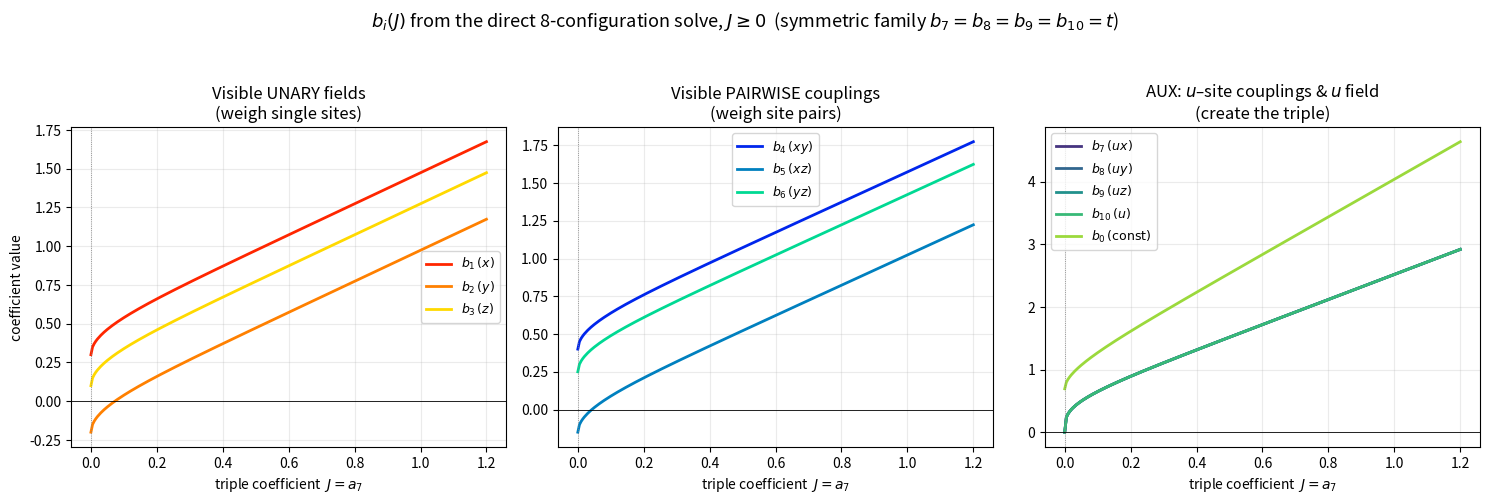

Python code for this plot: (Note: this script raises an exception after producing the figure.)
"""
Exact reduction of a triplewise term to a pairwise+unary auxiliary graph,
solved DIRECTLY from the 8 configurations (no intermediate parity 'c' step).

Model (p ~ exp(-E)):
    E_orig(s) = a0 + a1 x + a2 y + a3 z + a4 xy + a5 xz + a6 yz + a7 xyz
    E_aux(s,u)= b0 + b1 x + b2 y + b3 z + b4 xy + b5 xz + b6 yz          (visible)
                + b7 u x + b8 u y + b9 u z + b10 u                       (aux)

Marginalizing u exactly:
    sum_u exp(-E_aux) = 2 exp(-E_vis) cosh(b7 x + b8 y + b9 z + b10)

Matching  exp(-E_orig(s)) = sum_u exp(-E_aux(s,u))  at each of the 8 configs s,
and taking -log, gives 8 linear-in-(b0..b6) equations:

    E_vis(s) = E_orig(s) + ln 2 + ln cosh( b7 x + b8 y + b9 z + b10 )         (8 eqs)

Write E_vis(s) = P(s)·b_vis where P(s) are the 7 visible parity regressors
[1, x, y, z, xy, xz, yz]. Because the 8 parity monomials (those 7 PLUS xyz) are an
orthogonal basis on the cube, the right-hand side decomposes uniquely as

    RHS(s) = Σ_chi r_chi · chi(s),   r_chi = (1/8) Σ_s chi(s) RHS(s).

- The 7 visible components r_chi (chi ≠ xyz) directly GIVE b0..b6.
- The single xyz component r_xyz must VANISH for an exact visible fit — this is the
  one nonlinear constraint that fixes the aux couplings (b7..b10).

There are 11 unknowns and effectively 8 constraints -> a 3-parameter family of exact
solutions. We pick the fully-symmetric one b7=b8=b9=b10=w (w free, may be negative),
so a SINGLE scalar root-find in w handles both signs of a7 with no sign-flip / no
asymmetry.

DEFINITION.  "c_xyz" used earlier == r_xyz evaluated with a7 removed, i.e. the xyz
parity component of ln cosh(...). Here we never need it separately: we just require
the xyz component of the full RHS to be zero.
"""

import numpy as np
import itertools
from scipy.optimize import brentq
import matplotlib.pyplot as plt

# ---- cube and the 8 parity regressors (orthogonal basis) ----
CONFIGS = np.array(list(itertools.product([-1, 1], repeat=3)))
X, Y, Z = CONFIGS[:, 0], CONFIGS[:, 1], CONFIGS[:, 2]
# design matrix columns: const, x, y, z, xy, xz, yz, xyz
DESIGN = np.column_stack([np.ones(8), X, Y, Z, X*Y, X*Z, Y*Z, X*Y*Z])
NAMES = ["const", "x", "y", "z", "xy", "xz", "yz", "xyz"]

def E_orig(a):
    """Energy of original model at all 8 configs. a = length-8 array (a0..a7)."""
    return (a[0] + a[1]*X + a[2]*Y + a[3]*Z
            + a[4]*X*Y + a[5]*X*Z + a[6]*Y*Z + a[7]*X*Y*Z)

def rhs_parity(a, b7, b8, b9, b10):
    """
    Parity components of RHS(s) = E_orig(s) + ln2 + ln cosh(b7 x+b8 y+b9 z+b10).
    Returns dict over NAMES. b0..b6 read off the visible components; the 'xyz'
    component must be zero for an exact fit.
    """
    A = b7 * X + b8 * Y + b9 * Z + b10
    aA = np.abs(A)
    lncosh = aA + np.log1p(np.exp(-2 * aA)) - np.log(2.0)   # stable ln cosh
    RHS = E_orig(a) + np.log(2.0) + lncosh
    coeff = (DESIGN.T @ RHS) / 8.0             # Hadamard inversion
    return dict(zip(NAMES, coeff))

def solve_b(a):
    """
    Direct solve of b0..b10 from a0..a7 using the 8-config matching.
    Symmetric family b7=b8=b9=b10=w; w found by driving the xyz residual to 0.
    """
    a = np.asarray(a, float)
    a7 = a[7]
    if a7 < 0:
        raise ValueError("This solver is restricted to a7 >= 0.")

    # Fully x<->y<->z symmetric family: b7 = b8 = b9 = b10 = t (all equal, t>=0).
    # Because the three couplings are identical, x, y, z are treated the same way,
    # so the auxiliary adds NO spurious asymmetry; any x/y/z differences in the
    # resulting b's come only from asymmetry already present in the a's.
    # The xyz-residual starts at a7 (t=0) and decreases through zero as t grows.
    def resid(t):
        return rhs_parity(a, t, t, t, t)["xyz"]

    if a7 < 1e-12:
        t = 0.0
    else:
        hi = 1.0
        while resid(1e-9) * resid(hi) > 0 and hi < 200:
            hi *= 1.4
        t = brentq(resid, 1e-9, hi, xtol=1e-12)

    coeff = rhs_parity(a, t, t, t, t)
    b = {
        "b0": coeff["const"], "b1": coeff["x"], "b2": coeff["y"], "b3": coeff["z"],
        "b4": coeff["xy"], "b5": coeff["xz"], "b6": coeff["yz"],
        "b7": t, "b8": t, "b9": t, "b10": t,
    }
    return b

# ---------------------------------------------------------------------------
# CLOSED-FORM analytic solver (no root-find).
# With b7=b8=b9=b10=t the ln cosh parity expansion has only two nonzero values:
#     p(t) = (1/8) ln cosh 4t      -> shifts ALL fields & pairwise terms equally
#     q(t) = (1/2) ln cosh 2t      -> extra piece for constant & triple residual
# Constraint q(t) - p(t) = a7  solves in closed form:
#     cosh^2(2t) = e^{4a7} ( e^{4a7} + sqrt(e^{8a7} - 1) )
# ---------------------------------------------------------------------------
def solve_b_analytic(a):
    a = np.asarray(a, float)
    a7 = a[7]
    if a7 < 0:
        raise ValueError("Analytic solver restricted to a7 >= 0.")
    if a7 < 1e-15:
        t = 0.0
    else:
        E4 = np.exp(4.0 * a7)
        cosh2_2t = E4 * (E4 + np.sqrt(np.expm1(8.0 * a7) + 1.0 - 1.0))  # e^{4a7}(e^{4a7}+sqrt(e^{8a7}-1))
        # guard tiny negative under sqrt from rounding
        val = np.exp(8.0 * a7) - 1.0
        cosh2_2t = E4 * (E4 + np.sqrt(max(val, 0.0)))
        t = 0.5 * np.arccosh(np.sqrt(cosh2_2t))
    p = np.log(np.cosh(4.0 * t)) / 8.0
    q = np.log(np.cosh(2.0 * t)) / 2.0
    b = {
        "b0": a[0] + q + p + np.log(2.0),
        "b1": a[1] + p, "b2": a[2] + p, "b3": a[3] + p,
        "b4": a[4] + p, "b5": a[5] + p, "b6": a[6] + p,
        "b7": t, "b8": t, "b9": t, "b10": t,
    }
    return b, t, p, q

def max_pdiff(a, b):
    """Max abs difference between original posterior and u-marginal of aux model."""
    a = np.asarray(a, float)
    def E_aux(s, u):
        x, y, z = s
        return (b["b0"] + b["b1"]*x + b["b2"]*y + b["b3"]*z
                + b["b4"]*x*y + b["b5"]*x*z + b["b6"]*y*z
                + b["b7"]*u*x + b["b8"]*u*y + b["b9"]*u*z + b["b10"]*u)
    po = np.exp(-E_orig(a)); po /= po.sum()
    pa = np.array([sum(np.exp(-E_aux(s, u)) for u in (-1, 1)) for s in CONFIGS]); pa /= pa.sum()
    return float(np.max(np.abs(po - pa)))

# ---------------------------------------------------------------------------
# Sweep J = a7, keep a1..a6 fixed, record all b's
# ---------------------------------------------------------------------------
A_FIXED = np.array([0.0, 0.30, -0.20, 0.10, 0.40, -0.15, 0.25, 0.0])  # a7 filled per J
J_vals = np.linspace(0.0, 1.2, 241)

rec = {f"b{i}": [] for i in range(11)}
err = 0.0
for J in J_vals:
    a = A_FIXED.copy(); a[7] = J
    b = solve_b(a)
    for i in range(11):
        rec[f"b{i}"].append(b[f"b{i}"])
    err = max(err, max_pdiff(a, b))
for k in rec:
    rec[k] = np.array(rec[k])

print(f"Max round-trip |Δp| over sweep: {err:.2e}")
a = A_FIXED.copy(); a[7] = 0.5
bs = solve_b(a)
print("Solution at J=0.5 (symmetric, w<0):")
for i in range(11):
    print(f"  b{i:<2d} = {bs[f'b{i}']:+.4f}")

# ---------------------------------------------------------------------------
# Plot: panels grouped by term type; each curve labelled by what it weighs
# ---------------------------------------------------------------------------
UNARY    = [("b1", r"$b_1\,(x)$"), ("b2", r"$b_2\,(y)$"), ("b3", r"$b_3\,(z)$")]
PAIRWISE = [("b4", r"$b_4\,(xy)$"), ("b5", r"$b_5\,(xz)$"), ("b6", r"$b_6\,(yz)$")]
AUX      = [("b7", r"$b_7\,(ux)$"), ("b8", r"$b_8\,(uy)$"), ("b9", r"$b_9\,(uz)$"),
            ("b10", r"$b_{10}\,(u)$"), ("b0", r"$b_0\,(\mathrm{const})$")]

fig, axes = plt.subplots(1, 3, figsize=(15, 4.8), sharex=True)

def panel(ax, items, title, cmap):
    cols = cmap(np.linspace(0.15, 0.85, len(items)))
    for (key, lab), col in zip(items, cols):
        ax.plot(J_vals, rec[key], label=lab, color=col, lw=2)
    ax.axhline(0, color="k", lw=0.6)
    ax.axvline(0, color="grey", lw=0.6, ls=":")
    ax.set_title(title, fontsize=12)
    ax.set_xlabel(r"triple coefficient  $J=a_7$")
    ax.grid(alpha=0.25)
    ax.legend(fontsize=9, loc="best")

panel(axes[0], UNARY,    "Visible UNARY fields\n(weigh single sites)",             plt.cm.autumn)
panel(axes[1], PAIRWISE, "Visible PAIRWISE couplings\n(weigh site pairs)",        plt.cm.winter)
panel(axes[2], AUX,      "AUX: $u$–site couplings & $u$ field\n(create the triple)", plt.cm.viridis)
axes[0].set_ylabel("coefficient value")

fig.suptitle(
    r"$b_i(J)$ from the direct 8-configuration solve, $J\geq 0$  "
    r"(symmetric family $b_7=b_8=b_9=b_{10}=t$)",
    fontsize=13, y=1.04)
fig.tight_layout()
fig.savefig("/home/claude/fig_b_direct_panels.png", dpi=150, bbox_inches="tight")
plt.close()
print("Saved: fig_b_direct_panels.png")

# ===========================================================================
# EXTRA VERIFICATION PLOTS for the analytic solution
# ===========================================================================
# Recompute over the sweep with BOTH solvers to compare.
t_numeric, t_analytic = [], []
p_of_t, q_of_t = [], []
resid_closed = []          # closed-form residual q-p-a7 (should be ~0 by construction)
b1_num, b1_ana = [], []    # spot-check one coefficient
err_ana = 0.0
for J in J_vals:
    a = A_FIXED.copy(); a[7] = J
    bn = solve_b(a)                       # numeric root-find
    ba, t, p, q = solve_b_analytic(a)     # closed form
    t_numeric.append(bn["b7"]); t_analytic.append(t)
    p_of_t.append(p); q_of_t.append(q)
    resid_closed.append((q - p) - J)      # constraint check
    b1_num.append(bn["b1"]); b1_ana.append(ba["b1"])
    err_ana = max(err_ana, max_pdiff(a, ba))

t_numeric = np.array(t_numeric); t_analytic = np.array(t_analytic)
p_of_t = np.array(p_of_t); q_of_t = np.array(q_of_t)
resid_closed = np.array(resid_closed)
b1_num = np.array(b1_num); b1_ana = np.array(b1_ana)

print(f"\nMax |Δp| using ANALYTIC b over sweep: {err_ana:.2e}")
print(f"Max |t_analytic - t_numeric|:         {np.max(np.abs(t_analytic-t_numeric)):.2e}")
print(f"Max |closed-form residual (q-p-a7)|:  {np.max(np.abs(resid_closed)):.2e}")

fig2, ax = plt.subplots(2, 2, figsize=(12, 8))

# (a) analytic vs numeric t
ax[0,0].plot(J_vals, t_numeric, lw=6, color="#cbd5e1", label="numeric root-find")
ax[0,0].plot(J_vals, t_analytic, lw=2, color="#e11d48", ls="--", label="closed form")
ax[0,0].set_title(r"(a) aux coupling $t(a_7)$: analytic vs numeric")
ax[0,0].set_xlabel(r"$a_7$"); ax[0,0].set_ylabel(r"$t$")
ax[0,0].legend(); ax[0,0].grid(alpha=0.25)

# (b) the two scalar functions p(t), q(t) and q-p=a7
ax[0,1].plot(J_vals, p_of_t, color="#2563eb", lw=2, label=r"$p(t)=\frac{1}{8}\ln\cosh 4t$")
ax[0,1].plot(J_vals, q_of_t, color="#16a34a", lw=2, label=r"$q(t)=\frac{1}{2}\ln\cosh 2t$")
ax[0,1].plot(J_vals, q_of_t - p_of_t, color="#f59e0b", lw=2, ls="--",
             label=r"$q-p$ (should $=a_7$)")
ax[0,1].plot(J_vals, J_vals, color="k", lw=0.8, ls=":", label=r"$y=a_7$")
ax[0,1].set_title(r"(b) the two scalar functions & the constraint")
ax[0,1].set_xlabel(r"$a_7$"); ax[0,1].legend(fontsize=8); ax[0,1].grid(alpha=0.25)

# (c) closed-form residual (machine-precision zero)
ax[1,0].plot(J_vals, resid_closed, color="#7c3aed", lw=2)
ax[1,0].set_title(r"(c) constraint residual $q(t)-p(t)-a_7$")
ax[1,0].set_xlabel(r"$a_7$"); ax[1,0].set_ylabel("residual")
ax[1,0].ticklabel_format(axis="y", style="sci", scilimits=(0,0))
ax[1,0].grid(alpha=0.25)

# (d) spot check: analytic b1 vs numeric b1, and the diagonal law b1 = a1 + p
ax[1,1].plot(J_vals, b1_num, lw=6, color="#cbd5e1", label=r"$b_1$ numeric")
ax[1,1].plot(J_vals, b1_ana, lw=2, color="#e11d48", ls="--", label=r"$b_1=a_1+p(t)$")
ax[1,1].axhline(A_FIXED[1], color="grey", lw=0.8, ls=":", label=r"$a_1$ (baseline)")
ax[1,1].set_title(r"(d) single-coefficient law $b_1 = a_1 + p(t)$")
ax[1,1].set_xlabel(r"$a_7$"); ax[1,1].set_ylabel(r"$b_1$")
ax[1,1].legend(fontsize=9); ax[1,1].grid(alpha=0.25)

fig2.suptitle("Verification of the closed-form analytic transform", fontsize=14, y=1.00)
fig2.tight_layout()
fig2.savefig("/home/claude/fig_verify_analytic.png", dpi=150, bbox_inches="tight")
plt.close()
print("Saved: fig_verify_analytic.png")

# ===========================================================================
# EXPLICIT MARGINALIZATION DEMO
# Prove: sum_u exp(-E_aux(x,y,z,u)) reproduces exp(-E_orig) (same joint).
# ===========================================================================
print("\n" + "="*70)
print("MARGINALIZATION DEMONSTRATION  (a7 = 0.5)")
print("="*70)
a_demo = A_FIXED.copy(); a_demo[7] = 0.5
b_demo, t_demo, _, _ = solve_b_analytic(a_demo)

def E_orig_s(a, s):
    x, y, z = s
    return (a[0] + a[1]*x + a[2]*y + a[3]*z
            + a[4]*x*y + a[5]*x*z + a[6]*y*z + a[7]*x*y*z)

def E_aux_s(b, s, u):
    x, y, z = s
    return (b["b0"] + b["b1"]*x + b["b2"]*y + b["b3"]*z
            + b["b4"]*x*y + b["b5"]*x*z + b["b6"]*y*z
            + b["b7"]*u*x + b["b8"]*u*y + b["b9"]*u*z + b["b10"]*u)

# Unnormalized weights
print(f"\n{'(x, y, z)':>12} | {'exp(-E_orig)':>13} | {'Σ_u exp(-E_aux)':>16} | {'ratio':>8}")
print("-"*60)
w_orig, w_marg = [], []
for s in CONFIGS:
    wo = np.exp(-E_orig_s(a_demo, s))
    wm = sum(np.exp(-E_aux_s(b_demo, s, u)) for u in (-1, 1))
    w_orig.append(wo); w_marg.append(wm)
    print(f"{str(tuple(int(v) for v in s)):>12} | {wo:13.6f} | {wm:16.6f} | {wm/wo:8.4f}")
w_orig = np.array(w_orig); w_marg = np.array(w_marg)

# The ratio is a CONSTANT (= 2 * exp(-const shift)); after normalization joints match.
po = w_orig / w_orig.sum()
pm = w_marg / w_marg.sum()
print("-"*60)
print(f"Unnormalized ratio Σ_u e^-E_aux / e^-E_orig is constant: "
      f"min={w_marg.min()/w_orig.min() if False else (w_marg/w_orig).min():.6f}, "
      f"max={(w_marg/w_orig).max():.6f}")
print(f"  (constant ratio -> identical normalized joint)")
print(f"\nMax |p_orig - p_marginalized| = {np.max(np.abs(po-pm)):.3e}")

# Figure: side-by-side normalized joint
labels = [str(tuple(int(v) for v in s)) for s in CONFIGS]
xidx = np.arange(8)
fig3, axm = plt.subplots(1, 2, figsize=(13, 4.6))
axm[0].bar(xidx-0.2, po, width=0.4, label=r"$p_{\mathrm{orig}}(x,y,z)$", color="#2563eb")
axm[0].bar(xidx+0.2, pm, width=0.4, label=r"$\sum_u p_{\mathrm{aux}}(x,y,z,u)$",
           color="#f59e0b", alpha=0.85)
axm[0].set_xticks(xidx); axm[0].set_xticklabels(labels, rotation=45, ha="right", fontsize=8)
axm[0].set_ylabel("probability"); axm[0].set_title("(a) joint over $(x,y,z)$: original vs $u$-marginal")
axm[0].legend(); axm[0].grid(alpha=0.25, axis="y")

axm[1].plot(xidx, po - pm, "o-", color="#7c3aed")
axm[1].set_xticks(xidx); axm[1].set_xticklabels(labels, rotation=45, ha="right", fontsize=8)
axm[1].set_title("(b) difference $p_{\\mathrm{orig}} - p_{\\mathrm{marg}}$ (machine zero)")
axm[1].ticklabel_format(axis="y", style="sci", scilimits=(0,0))
axm[1].grid(alpha=0.25)
fig3.suptitle(r"Marginalizing $u$ reproduces the original joint ($a_7=0.5$)",
              fontsize=13, y=1.02)
fig3.tight_layout()
fig3.savefig("/home/claude/fig_marginalization.png", dpi=150, bbox_inches="tight")
plt.close()
print("Saved: fig_marginalization.png")

# ===========================================================================
# MULTI-CONFIGURATION ANALYSIS: vary the a-vector, fix a7, solve b's.
# Shows t depends ONLY on a7; visible b's = a_i + p (diagonal law).
# ===========================================================================
print("\n" + "="*70)
print("MULTI-CONFIGURATION ANALYSIS (all at a7 = 0.4)")
print("="*70)
cases = {
    "symmetric":     [0, 0.25, 0.25, 0.25,  0.30,  0.30, 0.30, 0.4],
    "unary-asym":    [0, 0.60, -0.30, 0.10,  0.30,  0.30, 0.30, 0.4],
    "pairwise-asym": [0, 0.25, 0.25, 0.25,  0.70, -0.20, 0.40, 0.4],
    "all-random":    [0, 0.50, -0.40, 0.20, -0.30,  0.60, 0.10, 0.4],
    "strong-fields": [0, 1.20, -1.00, 0.80,  0.10,  0.10, 0.10, 0.4],
}
case_b = {}
for name, a in cases.items():
    b, t, p, q = solve_b_analytic(a)
    case_b[name] = (a, b, t, p)
    print(f"  {name:<14} t={t:.4f}  p={p:.4f}  "
          f"b1..3=[{b['b1']:.3f},{b['b2']:.3f},{b['b3']:.3f}]  "
          f"b4..6=[{b['b4']:.3f},{b['b5']:.3f},{b['b6']:.3f}]  "
          f"|Δp|={max_pdiff(a, b):.1e}")

# Figure: each case, plot a_i and b_i to show the constant vertical shift p.
fig4, ax4 = plt.subplots(1, 2, figsize=(13, 5))
names_order = list(cases.keys())
colors4 = plt.cm.tab10(np.linspace(0, 1, len(names_order)))
xpos = np.arange(6)  # b1..b6
lab6 = ["b1(x)", "b2(y)", "b3(z)", "b4(xy)", "b5(xz)", "b6(yz)"]

for name, col in zip(names_order, colors4):
    a, b, t, p = case_b[name]
    a_vals = [a[i] for i in range(1, 7)]
    b_vals = [b[f"b{i}"] for i in range(1, 7)]
    ax4[0].plot(xpos, a_vals, "o--", color=col, alpha=0.5, lw=1)
    ax4[0].plot(xpos, b_vals, "o-", color=col, lw=2, label=name)
ax4[0].set_xticks(xpos); ax4[0].set_xticklabels(lab6, rotation=30, ha="right")
ax4[0].set_title(r"(a) $a_i$ (dashed) $\to$ $b_i$ (solid): constant lift by $p(t)$")
ax4[0].set_ylabel("coefficient"); ax4[0].legend(fontsize=8); ax4[0].grid(alpha=0.25)

# The lift b_i - a_i should equal p for ALL i and ALL cases (single number per case)
for name, col in zip(names_order, colors4):
    a, b, t, p = case_b[name]
    lifts = [b[f"b{i}"] - a[i] for i in range(1, 7)]
    ax4[1].plot(xpos, lifts, "o-", color=col, lw=2, label=f"{name} (p={p:.3f})")
ax4[1].set_xticks(xpos); ax4[1].set_xticklabels(lab6, rotation=30, ha="right")
ax4[1].set_title(r"(b) lift $b_i - a_i = p(t)$ — flat & identical across $i$")
ax4[1].set_ylabel(r"$b_i - a_i$"); ax4[1].legend(fontsize=8); ax4[1].grid(alpha=0.25)
fig4.suptitle(r"Different $a$-vectors (fixed $a_7=0.4$): same $t$, diagonal shift $p$",
              fontsize=13, y=1.01)
fig4.tight_layout()
fig4.savefig("/home/claude/fig_multiconfig.png", dpi=150, bbox_inches="tight")
plt.close()
print("Saved: fig_multiconfig.png")

# ===========================================================================
# FIXED-t TEST: pick t directly (not from a root-find), read off which a7 it
# realizes, and verify BOTH (i) analytic vs numeric b's and (ii) marginalization.
# ===========================================================================
print("\n" + "="*70)
print("FIXED-t TESTS (choose t, derive the a7 it produces, verify)")
print("="*70)
a_base = np.array([0.0, 0.30, -0.20, 0.10, 0.40, -0.15, 0.25, 0.0])
t_fixed_vals = [0.3, 0.7, 1.2, 2.0]

fig5, ax5 = plt.subplots(1, 2, figsize=(13, 5))

# (a) For each fixed t, the realized a7 = q(t)-p(t); build b analytically and by the
#     direct projection, compare, and record marginalization error.
realized_a7, ana_num_err, marg_err = [], [], []
for t in t_fixed_vals:
    p = np.log(np.cosh(4*t))/8
    q = np.log(np.cosh(2*t))/2
    a7 = q - p
    a = a_base.copy(); a[7] = a7
    # analytic b (should recover this exact t)
    b_ana, t_rec, _, _ = solve_b_analytic(a)
    # numeric b (independent root-find)
    b_num = solve_b(a)
    realized_a7.append(a7)
    ana_num_err.append(abs(t_rec - t))
    marg_err.append(max_pdiff(a, b_ana))

ax5[0].plot(t_fixed_vals, realized_a7, "o-", color="#2563eb", lw=2)
ax5[0].set_xlabel(r"fixed aux coupling $t$")
ax5[0].set_ylabel(r"realized triple $a_7 = q(t)-p(t)$")
ax5[0].set_title(r"(a) which $a_7$ a given $t$ produces")
ax5[0].grid(alpha=0.25)
for t, a7 in zip(t_fixed_vals, realized_a7):
    ax5[0].annotate(f"t={t}\n$a_7$={a7:.3f}", (t, a7),
                    textcoords="offset points", xytext=(6, -18), fontsize=8)

ax5[1].semilogy(t_fixed_vals, np.maximum(ana_num_err, 1e-18), "o-",
                color="#e11d48", lw=2, label="|t_analytic - t_numeric|")
ax5[1].semilogy(t_fixed_vals, np.maximum(marg_err, 1e-18), "s-",
                color="#16a34a", lw=2, label=r"marginalization $|\Delta p|$")
ax5[1].set_xlabel(r"fixed aux coupling $t$")
ax5[1].set_ylabel("error (log scale)")
ax5[1].set_title("(b) both errors at machine precision")
ax5[1].legend(fontsize=9); ax5[1].grid(alpha=0.25, which="both")
fig5.suptitle(r"Fixed-$t$ tests: analytic$\leftrightarrow$numeric and marginalization",
              fontsize=13, y=1.01)
fig5.tight_layout()
fig5.savefig("/home/claude/fig_fixed_t_tests.png", dpi=150, bbox_inches="tight")
plt.close()
print("  fixed t:", t_fixed_vals)
print("  realized a7:", [f"{v:.4f}" for v in realized_a7])
print("  max |t_ana - t_num|:", f"{max(ana_num_err):.1e}")
print("  max marginalization |Δp|:", f"{max(marg_err):.1e}")
print("Saved: fig_fixed_t_tests.png")


# ===========================================================================
# PAPER-READY COMPOSITE FIGURE
# Self-contained function reusing the solvers above (E_orig, solve_b_analytic,
# solve_b, max_pdiff, CONFIGS). No titles/annotations inside panels: axis
# labels only. Coefficients shown as CURVES vs a7 (revealing the a_i + p(t)
# structure), not bars. Saves both PNG and SVG.
#   from aux_direct import make_paper_figure
#   make_paper_figure()                       # pops the figure
#   make_paper_figure(save="paper_figure")    # writes .png and .svg
# ===========================================================================
def make_paper_figure(save=None, show=True,
                      a_demo=(0.0, 0.30, -0.20, 0.10, 0.40, -0.15, 0.25, 0.5),
                      fs=14):
    from matplotlib.gridspec import GridSpec

    a_demo = np.asarray(a_demo, float)

    # ---------- (A) t vs a7 : analytic curve + numeric markers ----------
    a_base = np.array([0.0, 0.30, -0.20, 0.10, 0.40, -0.15, 0.25, 0.0])
    a7_grid = np.linspace(0.0, 1.2, 200)
    t_ana = np.array([solve_b_analytic(np.r_[a_base[:7], v])[1] for v in a7_grid])
    a7_mk = np.linspace(0.05, 1.2, 10)
    t_num = np.array([solve_b(np.r_[a_base[:7], v])["b7"] for v in a7_mk])

    # ---------- (B) probability match ----------
    b_demo = solve_b_analytic(a_demo)[0]
    def _joint(a, b):
        def Ea(s, u):
            x, y, z = s
            return (b["b0"]+b["b1"]*x+b["b2"]*y+b["b3"]*z
                    + b["b4"]*x*y+b["b5"]*x*z+b["b6"]*y*z
                    + b["b7"]*u*x+b["b8"]*u*y+b["b9"]*u*z+b["b10"]*u)
        po = np.exp(-E_orig(a)); po /= po.sum()
        pm = np.array([sum(np.exp(-Ea(s, u)) for u in (-1, 1)) for s in CONFIGS])
        pm /= pm.sum()
        return po, pm
    po, pm = _joint(a_demo, b_demo)
    conf_lab = ["".join("+" if v > 0 else "-" for v in s) for s in CONFIGS]

    # ---------- (C,D,E) coefficient curves vs a7 ----------
    # For a fixed visible base (a1..a6), sweep a7 and record b's. Each visible
    # b_i traces a_i + p(t(a7)); every field/pair shares the SAME lift p, so the
    # curves are vertical translates of one another -> visually "a_i + const(t)".
    a_vis = np.array([0.0, 0.30, -0.20, 0.10, 0.40, -0.15, 0.25])
    sweep = np.linspace(0.0, 1.2, 200)
    B = {f"b{i}": np.empty_like(sweep) for i in range(11)}
    lift = np.empty_like(sweep)                 # p(t) : the shared constant added to every a_i
    for k, v in enumerate(sweep):
        sol, tt, pp, qq = solve_b_analytic(np.r_[a_vis, v])
        for i in range(11):
            B[f"b{i}"][k] = sol[f"b{i}"]
        lift[k] = pp

    # ---------- reconstruction error |Δp| across the whole a7 range (for B inset) ----------
    err_sweep = np.array([max_pdiff(np.r_[a_vis, v], solve_b_analytic(np.r_[a_vis, v])[0])
                          for v in sweep])
    err_sweep = np.maximum(err_sweep, 1e-18)    # floor for log axis

    # ---------- scaffold ----------
    plt.rcParams.update({
        "font.size": fs, "axes.labelsize": fs, "xtick.labelsize": fs-2,
        "ytick.labelsize": fs-2, "legend.fontsize": fs-3,
        "axes.spines.top": False, "axes.spines.right": False,
    })
    fig = plt.figure(figsize=(12, 7.5), constrained_layout=True)
    gs = GridSpec(2, 3, figure=fig)
    axA = fig.add_subplot(gs[0, 0])
    axB = fig.add_subplot(gs[0, 1:])
    axC = fig.add_subplot(gs[1, 0])
    axD = fig.add_subplot(gs[1, 1])
    axE = fig.add_subplot(gs[1, 2])

    base = "#1f3b73"; accent = "#e6194B"

    # (A)
    axA.plot(a7_grid, t_ana, color=base, lw=2.4, label="analytic")
    axA.scatter(a7_mk, t_num, s=40, facecolor="white", edgecolor=accent,
                linewidth=1.8, zorder=3, label="numeric")
    axA.set_xlabel(r"$a_{xyz}$")
    axA.set_ylabel(r"$t$")
    axA.grid(alpha=0.2)
    axA.legend(loc="upper left", frameon=False)

    # (B)
    xi = np.arange(8); w = 0.4
    axB.bar(xi - w/2, po, width=w, color=base, label=r"$p_{\mathrm{orig}}$")
    axB.bar(xi + w/2, pm, width=w, color=accent, alpha=0.85,
            label=r"$\sum_u p_{\mathrm{aux}}$")
    axB.set_xticks(xi); axB.set_xticklabels(conf_lab)
    axB.set_xlabel(r"$(x,y,z)$")
    axB.set_ylabel(r"$p$")
    axB.grid(alpha=0.2, axis="y")
    axB.legend(loc="upper right", frameon=False)
    # inset: reconstruction error |Δp| vs a_xyz across the whole range
    ins = axB.inset_axes([0.10, 0.58, 0.34, 0.36])
    ins.semilogy(sweep, err_sweep, color="#6a3d9a", lw=1.6)
    ins.set_xlabel(r"$a_{xyz}$", fontsize=fs-4, labelpad=1)
    ins.set_ylabel(r"$|\Delta p|$", fontsize=fs-4, labelpad=1)
    ins.set_ylim(1e-18, 1e-13)
    ins.tick_params(labelsize=fs-6)
    ins.grid(alpha=0.25, which="both")

    # (C) unary curves vs a7
    unary = [("b1", base), ("b2", "#3f7fbf"), ("b3", "#7cb5e8")]
    for key, col in unary:
        axC.plot(sweep, B[key], color=col, lw=2.2)
    axC.set_xlabel(r"$a_{xyz}$")
    axC.set_ylabel(r"$b_1,\,b_2,\,b_3$")
    axC.grid(alpha=0.2)

    # (D) pairwise curves vs a7
    pair = [("b4", "#2a7f62"), ("b5", "#3faf88"), ("b6", "#8fd6bd")]
    for key, col in pair:
        axD.plot(sweep, B[key], color=col, lw=2.2)
    axD.set_xlabel(r"$a_{xyz}$")
    axD.set_ylabel(r"$b_4,\,b_5,\,b_6$")
    axD.grid(alpha=0.2)

    # (E) the shared lift p(t): every visible b_i equals a_i + p(t(a_xyz)).
    # Plotting p makes the "a_i + constant" structure of panels C,D explicit.
    axE.plot(sweep, lift, color="#6a3d9a", lw=2.6, label=r"$p(t)$")
    axE.set_xlabel(r"$a_{xyz}$")
    axE.set_ylabel(r"lift  $p(t)=b_i-a_i$")
    axE.grid(alpha=0.2)
    axE.legend(loc="upper left", frameon=False)

    if save:
        fig.savefig(save + ".png", dpi=200, bbox_inches="tight")
        fig.savefig(save + ".svg", bbox_inches="tight")
        print(f"Saved {save}.png and {save}.svg  (match err {max_pdiff(a_demo, b_demo):.1e})")
    if show:
        plt.show()
    return fig


if __name__ == "__main__" and False:  # guarded so the main script above still runs standalone
    make_paper_figure()
